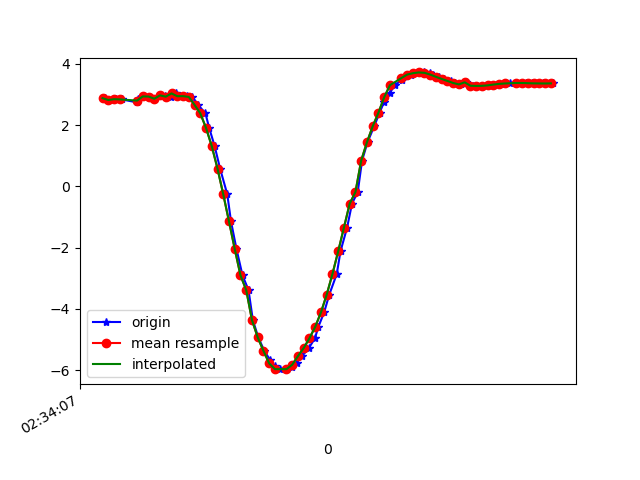

The table this chart was drawn from, first rows:
1617849247109, 544890681189622, 2.8811471, -2.9821167, 8.879525
1617849247134, 544890700420392, 2.822, -2.936, 8.914
1617849247147, 544890719651162, 2.848, -3.063, 8.863
1617849247166, 544890738881932, 2.841, -3.029, 8.876
1617849247220, 544890758112702, 2.745, -3.054, 8.898
1617849247222, 544890777343472, 2.85, -3.021, 8.877
1617849247224, 544890796574242, 2.813, -3.048, 8.879
1617849247242, 544890815805012, 2.939, -3.063, 8.833
1617849247261, 544890835035782, 2.934, -3.008, 8.853
1617849247280, 544890854266552, 2.863, -3.025, 8.871
1617849247300, 544890873497322, 2.995, -3.021, 8.829
1617849247319, 544890892728092, 2.952, -2.98, 8.857
1617849247338, 544890911958862, 2.931, -3.104, 8.821
1617849247357, 544890931189632, 3.037, -3.094, 8.789
1617849247376, 544890950420402, 2.945, -3.136, 8.805
1617849247395, 544890969651172, 2.948, -3.45, 8.686
1617849247413, 544890988881942, 2.923, -3.649, 8.613
1617849247432, 544891008112712, 2.665, -3.976, 8.552
1617849247458, 544891027343482, 2.389, -4.36, 8.446
1617849247471, 544891046574252, 1.911, -4.863, 8.291
1617849247490, 544891065805022, 1.317, -5.198, 8.203
1617849247509, 544891085035792, 0.5802, -5.301, 8.222
1617849247534, 544891104266562, -0.2573, -5.265, 8.262
1617849247547, 544891123497332, -1.144, -5.212, 8.22
1617849247566, 544891142728102, -2.044, -5.223, 8.036
1617849247587, 544891161958872, -2.907, -5.282, 7.726
1617849247608, 544891181189642, -3.39, -5.062, 7.676
1617849247623, 544891200420412, -4.368, -5.234, 7.04
1617849247642, 544891219651182, -4.935, -5.158, 6.715
1617849247663, 544891238881952, -5.375, -5.125, 6.394
1617849247684, 544891258112722, -5.687, -5.154, 6.093
1617849247699, 544891277343492, -5.882, -5.203, 5.863
1617849247718, 544891296574262, -5.97, -5.243, 5.737
1617849247741, 544891315805032, -5.971, -5.261, 5.719
1617849247760, 544891335035802, -5.895, -5.262, 5.796
1617849247775, 544891354266572, -5.753, -5.241, 5.955
1617849247794, 544891373497342, -5.545, -5.18, 6.201
1617849247818, 544891392728112, -5.28, -5.063, 6.522
1617849247839, 544891411958882, -4.962, -4.907, 6.88
1617849247851, 544891431189652, -4.587, -4.763, 7.232
1617849247871, 544891450420422, -4.116, -4.681, 7.562
1617849247889, 544891469651192, -3.535, -4.676, 7.853
1617849247915, 544891488881962, -2.861, -4.71, 8.104
1617849247928, 544891508112732, -2.12, -4.739, 8.312
1617849247951, 544891527343502, -1.344, -4.738, 8.473
1617849247968, 544891546574272, -0.5633, -4.677, 8.594
1617849247988, 544891565805042, -0.1845, -4.925, 8.471
1617849248003, 544891585035812, 0.845, -4.369, 8.731
1617849248022, 544891604266582, 1.441, -4.224, 8.725
1617849248045, 544891623497352, 1.962, -4.105, 8.68
1617849248064, 544891642728122, 2.407, -3.975, 8.628
1617849248080, 544891661958892, 2.765, -3.83, 8.587
1617849248099, 544891681189662, 3.056, -3.709, 8.541
1617849248118, 544891700420432, 3.304, -3.634, 8.48
1617849248142, 544891719651202, 3.487, -3.566, 8.436
1617849248156, 544891738881972, 3.593, -3.471, 8.431
1617849248175, 544891758112742, 3.652, -3.407, 8.432
1617849248194, 544891777343512, 3.697, -3.386, 8.42
1617849248219, 544891796574282, 3.722, -3.406, 8.401
1617849248239, 544891815805052, 3.709, -3.452, 8.388
1617849248250, 544891835035822, 3.653, -3.477, 8.403
... 22 more rows
